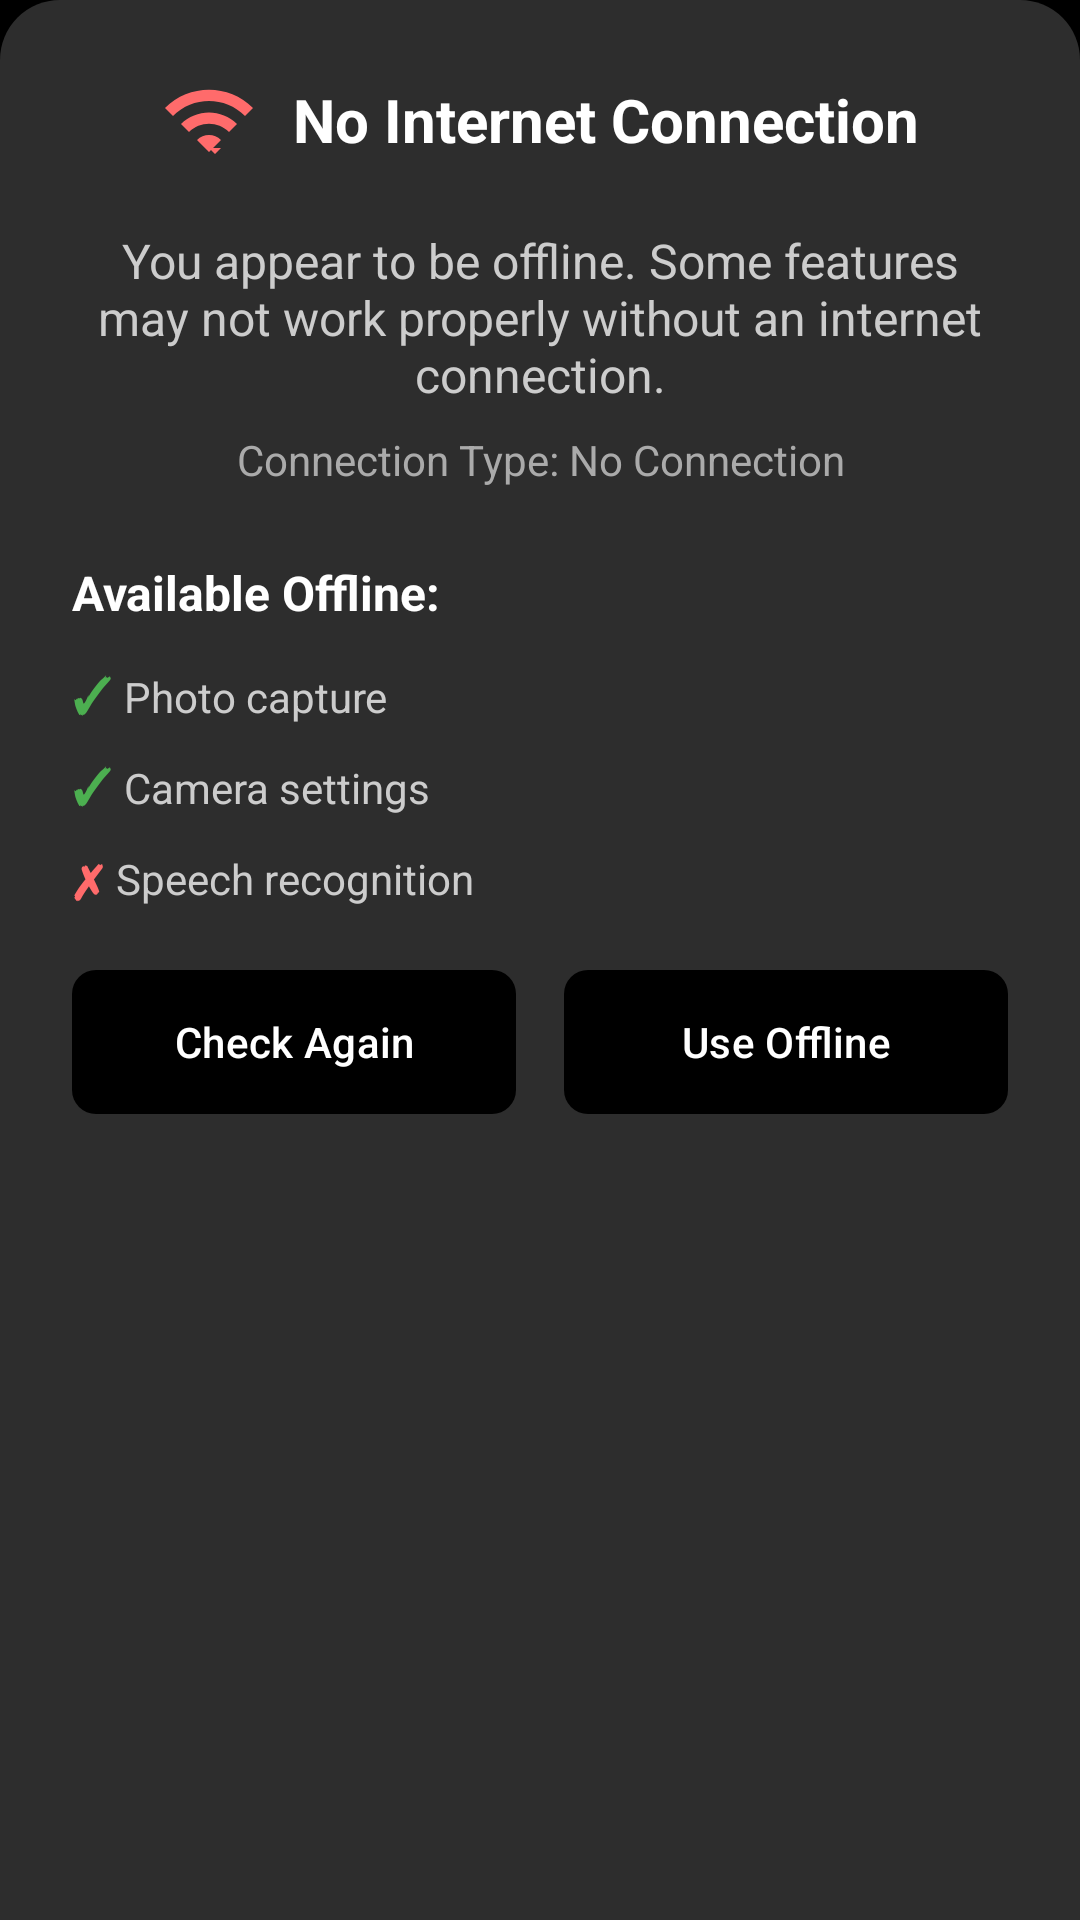

Reconstruct the res/layout file that produces this screen, plus the resources it refers to.
<!-- AndroidManifest.xml: application theme Theme.CameraApp -->
<!-- res/layout/fragment_no_connection_sheet.xml -->
<?xml version="1.0" encoding="utf-8"?>
<LinearLayout xmlns:android="http://schemas.android.com/apk/res/android"
    xmlns:app="http://schemas.android.com/apk/res-auto"
    android:layout_width="match_parent"
    android:layout_height="wrap_content"
    android:orientation="vertical"
    android:padding="24dp"
    android:background="@drawable/bottom_sheet_background">

    
    <LinearLayout
        android:layout_width="match_parent"
        android:layout_height="wrap_content"
        android:gravity="center"
        android:orientation="horizontal"
        android:layout_marginBottom="20dp">

        <ImageView
            android:layout_width="32dp"
            android:layout_height="32dp"
            android:src="@drawable/ic_wifi_off"
            android:tint="#FFFF6B6B"
            android:layout_marginEnd="12dp" />

        <TextView
            android:layout_width="wrap_content"
            android:layout_height="wrap_content"
            android:text="No Internet Connection"
            android:textSize="20sp"
            android:textStyle="bold"
            android:textColor="#FFFFFF" />

    </LinearLayout>

    
    <TextView
        android:layout_width="match_parent"
        android:layout_height="wrap_content"
        android:text="You appear to be offline. Some features may not work properly without an internet connection."
        android:textSize="16sp"
        android:textColor="#CCCCCC"
        android:gravity="center"
        android:layout_marginBottom="8dp" />

    <TextView
        android:id="@+id/connectionTypeText"
        android:layout_width="match_parent"
        android:layout_height="wrap_content"
        android:text="Connection Type: No Connection"
        android:textSize="14sp"
        android:textColor="#AAAAAA"
        android:gravity="center"
        android:layout_marginBottom="24dp" />

    
    <TextView
        android:layout_width="match_parent"
        android:layout_height="wrap_content"
        android:text="Available Offline:"
        android:textSize="16sp"
        android:textStyle="bold"
        android:textColor="#FFFFFF"
        android:layout_marginBottom="12dp" />

    <LinearLayout
        android:layout_width="match_parent"
        android:layout_height="wrap_content"
        android:orientation="horizontal"
        android:layout_marginBottom="8dp">

        <TextView
            android:layout_width="wrap_content"
            android:layout_height="wrap_content"
            android:text="✓ "
            android:textColor="#4CAF50"
            android:textSize="16sp"
            android:textStyle="bold" />

        <TextView
            android:layout_width="wrap_content"
            android:layout_height="wrap_content"
            android:text="Photo capture"
            android:textColor="#CCCCCC"
            android:textSize="14sp" />

    </LinearLayout>

    <LinearLayout
        android:layout_width="match_parent"
        android:layout_height="wrap_content"
        android:orientation="horizontal"
        android:layout_marginBottom="8dp">

        <TextView
            android:layout_width="wrap_content"
            android:layout_height="wrap_content"
            android:text="✓ "
            android:textColor="#4CAF50"
            android:textSize="16sp"
            android:textStyle="bold" />

        <TextView
            android:layout_width="wrap_content"
            android:layout_height="wrap_content"
            android:text="Camera settings"
            android:textColor="#CCCCCC"
            android:textSize="14sp" />

    </LinearLayout>

    <LinearLayout
        android:layout_width="match_parent"
        android:layout_height="wrap_content"
        android:orientation="horizontal"
        android:layout_marginBottom="20dp">

        <TextView
            android:layout_width="wrap_content"
            android:layout_height="wrap_content"
            android:text="✗ "
            android:textColor="#FF6B6B"
            android:textSize="16sp"
            android:textStyle="bold" />

        <TextView
            android:layout_width="wrap_content"
            android:layout_height="wrap_content"
            android:text="Speech recognition"
            android:textColor="#CCCCCC"
            android:textSize="14sp" />

    </LinearLayout>

    
    <LinearLayout
        android:layout_width="match_parent"
        android:layout_height="wrap_content"
        android:orientation="horizontal"
        android:gravity="center">

        <Button
            android:id="@+id/retryButton"
            android:layout_width="0dp"
            android:layout_height="48dp"
            android:layout_weight="1"
            android:layout_marginEnd="8dp"
            android:text="Check Again"
            android:textColor="@color/white"
            android:background="@drawable/primary_button_background" />

        <Button
            android:id="@+id/dismissButton"
            android:layout_width="0dp"
            android:layout_height="48dp"
            android:layout_weight="1"
            android:layout_marginStart="8dp"
            android:text="Use Offline"
            android:textColor="@color/white"
            android:background="@drawable/button_background" />

    </LinearLayout>

</LinearLayout>
<!-- resources referenced by this layout -->
<resources>
  <color name="white">#FFFFFFFF</color>
  <!-- drawable bottom_sheet_background (drawable) -->
  <?xml version="1.0" encoding="utf-8"?>
  <shape xmlns:android="http://schemas.android.com/apk/res/android"
      android:shape="rectangle">
      <solid android:color="#FF2D2D2D" />
      <corners
          android:topLeftRadius="20dp"
          android:topRightRadius="20dp"
          android:bottomLeftRadius="0dp"
          android:bottomRightRadius="0dp" />
  </shape>
  <!-- drawable button_background (drawable) -->
  <?xml version="1.0" encoding="utf-8"?>
  <selector xmlns:android="http://schemas.android.com/apk/res/android">
      <item android:state_pressed="true">
          <shape android:shape="rectangle">
              <solid android:color="#FF666666"/>
              <corners android:radius="8dp"/>
          </shape>
      </item>
      <item>
          <shape android:shape="rectangle">
              <solid android:color="#FF404040"/>
              <corners android:radius="8dp"/>
          </shape>
      </item>
  </selector>
  <!-- drawable ic_wifi_off (drawable) -->
  <?xml version="1.0" encoding="utf-8"?>
  <vector xmlns:android="http://schemas.android.com/apk/res/android"
      android:width="24dp"
      android:height="24dp"
      android:viewportWidth="24"
      android:viewportHeight="24"
      android:tint="#FFFFFF">
      <path
          android:fillColor="#FF000000"
          android:pathData="M1,9l2,2c4.97,-4.97 13.03,-4.97 18,0l2,-2C16.93,2.93 7.07,2.93 1,9zM9,17l3,3 3,-3c-1.65,-1.65 -4.35,-1.65 -6,0zM5,13l2,2c2.76,-2.76 7.24,-2.76 10,0l2,-2C15.14,9.14 8.87,9.14 5,13zM12,19l1.5,1.5L15,19H12Z"/>
  </vector>
  <!-- drawable primary_button_background (drawable) -->
  <?xml version="1.0" encoding="utf-8"?>
  <selector xmlns:android="http://schemas.android.com/apk/res/android">
      <item android:state_pressed="true">
          <shape android:shape="rectangle">
              <solid android:color="#FF3366CC"/>
              <corners android:radius="8dp"/>
          </shape>
      </item>
      <item>
          <shape android:shape="rectangle">
              <solid android:color="#FF4A90E2"/>
              <corners android:radius="8dp"/>
          </shape>
      </item>
  </selector>
  <style name="Theme.CameraApp" parent="Theme.Material3.DayNight.NoActionBar">
          
          <item name="colorPrimary">@color/black</item>
          <item name="colorPrimaryVariant">@color/black</item>
          <item name="colorOnPrimary">@color/white</item>
          <item name="colorSecondary">@color/black</item>
          <item name="colorSecondaryVariant">@color/black</item>
          <item name="colorOnSecondary">@color/white</item>
          <item name="android:statusBarColor">@color/black</item>
          <item name="android:windowLightStatusBar">false</item>
          <item name="android:navigationBarColor">@color/black</item>
          <item name="android:windowBackground">@color/black</item>
          <item name="android:colorBackground">@color/black</item>
      </style>
  <color name="black">#FF000000</color>
</resources>
